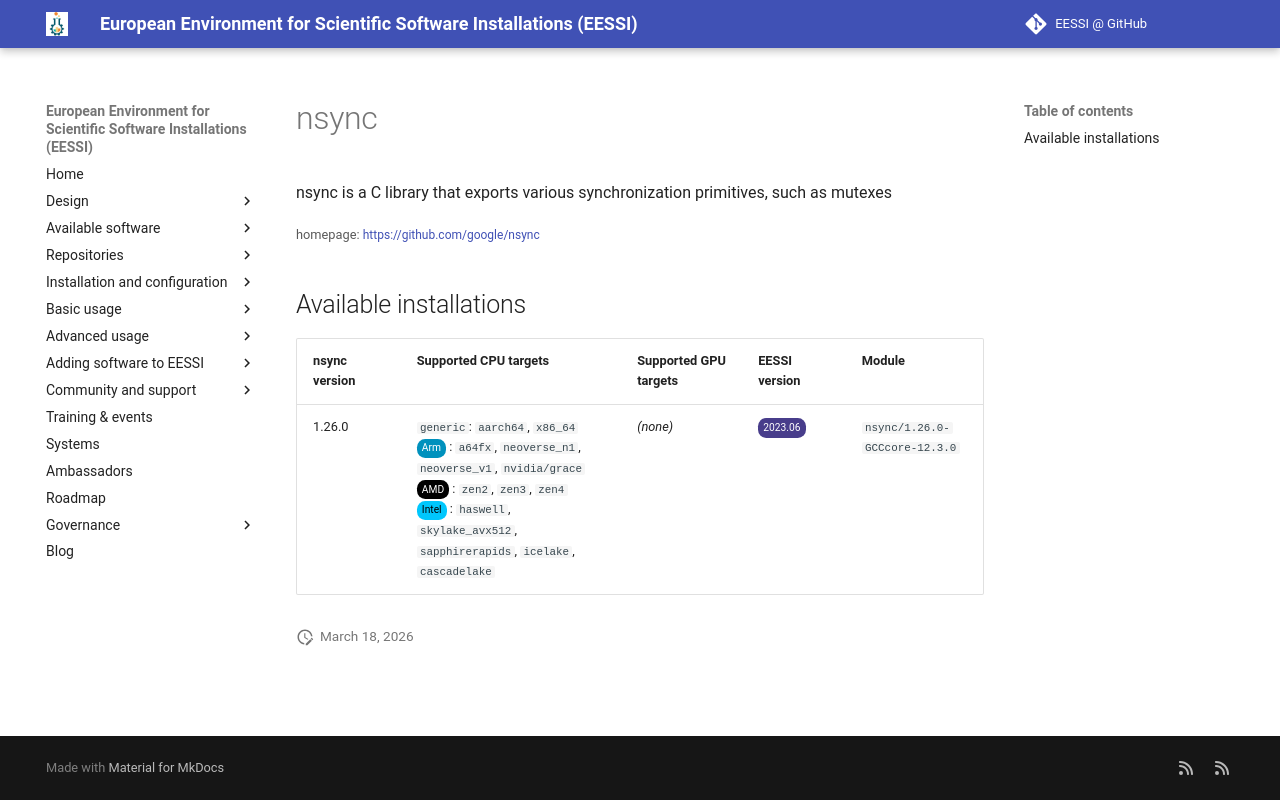

repository: EESSI/docs · page: available_software/detail/nsync/index.html · generator: mkdocs

---
json_ld:
  '@context': https://schema.org
  '@type': SoftwareApplication
  applicationCategory: DeveloperApplication
  description: nsync is a C library that exports various synchronization primitives,
    such as mutexes
  license: Not confirmed
  name: nsync
  offers:
    '@type': Offer
    price: 0
  operatingSystem: LINUX
  review:
    '@type': Review
    author:
      '@type': Organization
      name: EESSI
    reviewBody: Application has been successfully made available on all architectures
      supported by EESSI
    reviewRating:
      '@type': Rating
      ratingValue: 5
  softwareRequirements: See https://www.eessi.io/docs/ for how to make EESSI available
    on your system
  softwareVersion: '[''1.26.0'']'
  url: https://github.com/google/nsync
---
# nsync


nsync is a C library that exports various synchronization primitives, such as mutexes

<small>homepage: </small><span class="software-link">[https://github.com/google/nsync](https://github.com/google/nsync)</span>

## Available installations


|nsync version|Supported CPU targets|Supported GPU targets|EESSI version|Module|
| --- | --- | --- | --- | --- |
|1.26.0|`generic`: `aarch64`, `x86_64`<br/><span class="software-cpu-arm">Arm</span>: `a64fx`, `neoverse_n1`, `neoverse_v1`, `nvidia/grace`<br/><span class="software-cpu-amd">AMD</span>: `zen2`, `zen3`, `zen4`<br/><span class="software-cpu-intel">Intel</span>: `haswell`, `skylake_avx512`, `sapphirerapids`, `icelake`, `cascadelake`<br/>|*(none)*|<span class="software-eessi-version-202306">2023.06</span>|`nsync/1.26.0-GCCcore-12.3.0`|
